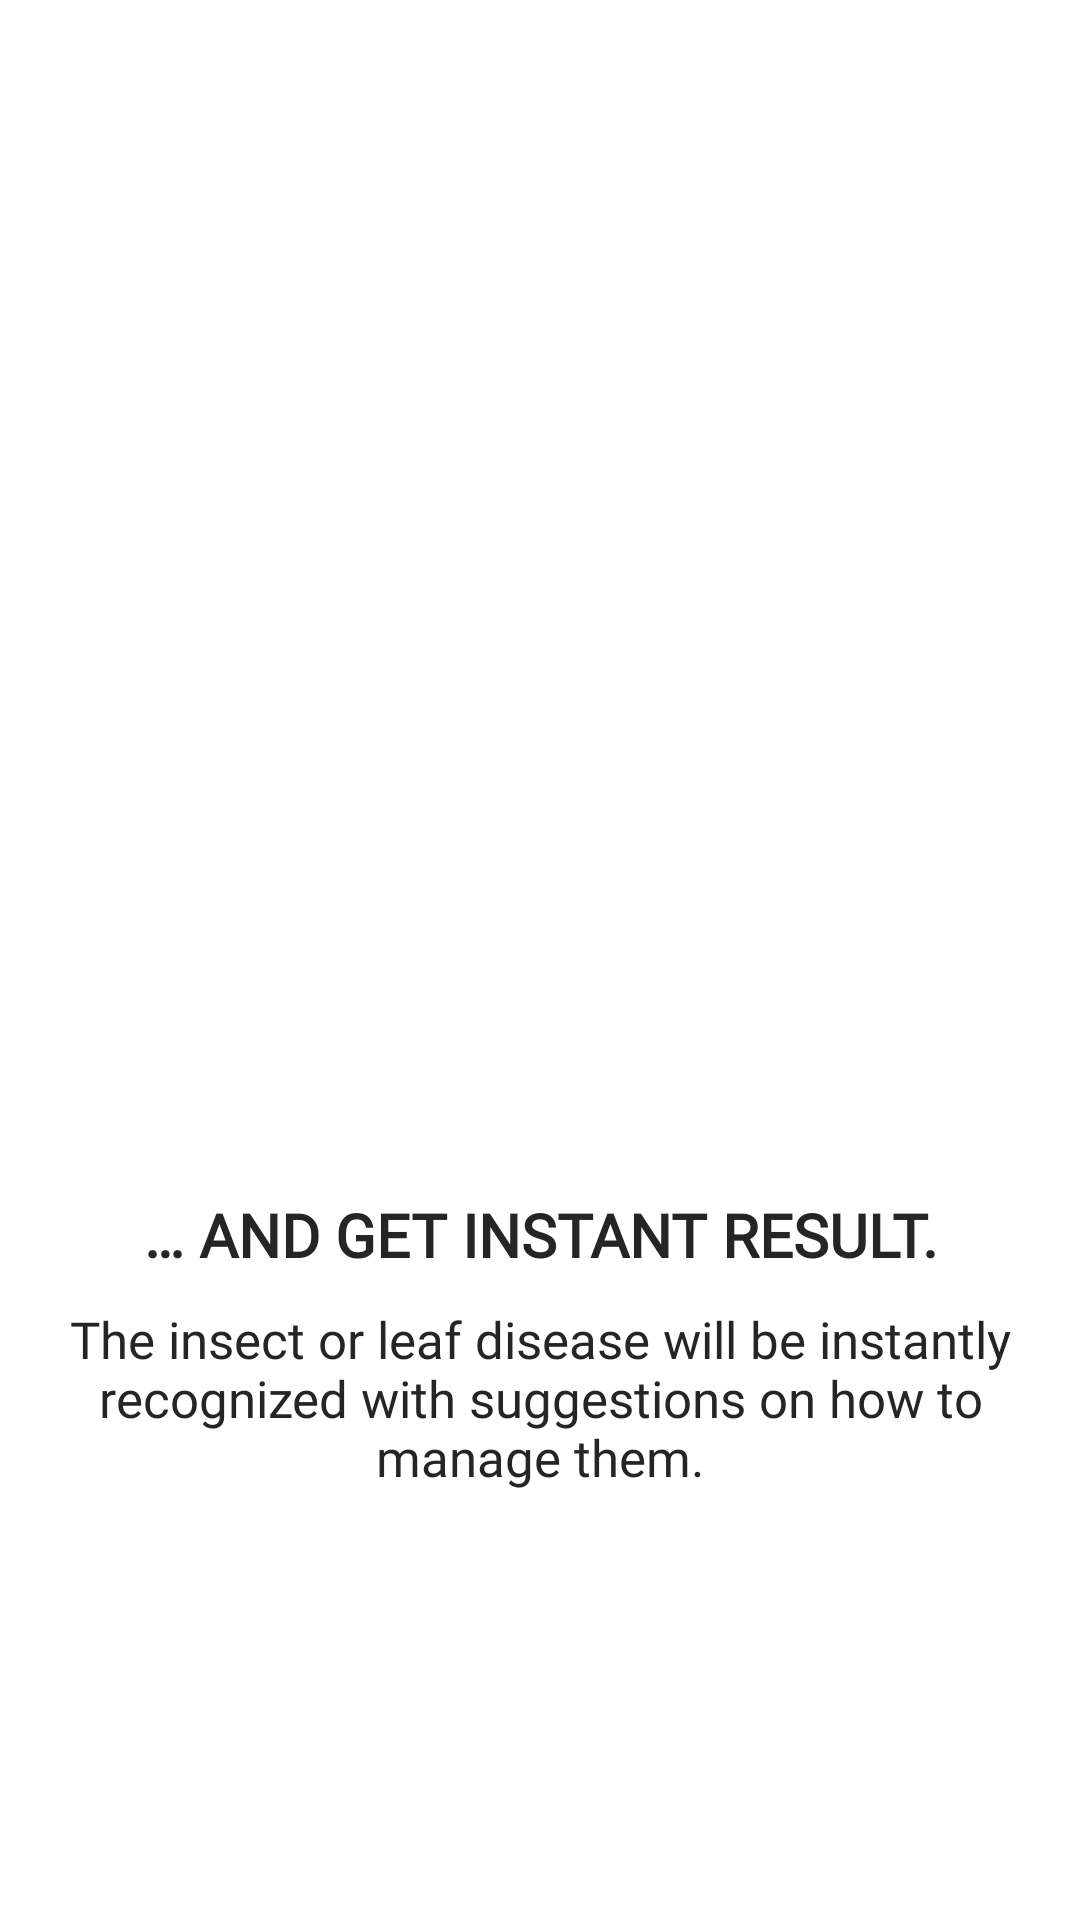

The Android layout XML behind this screen, and the referenced resources:
<!-- AndroidManifest.xml: application theme AppTheme -->
<!-- res/layout/layout_container.xml -->
<?xml version="1.0" encoding="utf-8"?>
<LinearLayout xmlns:android="http://schemas.android.com/apk/res/android"
    android:layout_width="match_parent"
    android:layout_height="match_parent"
    android:gravity="center"
    android:paddingBottom="60dp"
    android:orientation="vertical">

    <ImageView
        android:id="@+id/imageOnboarding"
        android:layout_width="300dp"
        android:layout_height="300dp"
        android:layout_marginTop="15dp"
        android:adjustViewBounds="true"
        android:contentDescription="@string/app_name" />

    <TextView
        android:fontFamily="@font/montserrat_medium"
        android:id="@+id/textTitle"
        android:textColor="@color/text_black"
        android:text="@string/title_instant_result"
        android:layout_width="match_parent"
        android:layout_height="wrap_content"
        android:gravity="center"
        android:layout_marginHorizontal="20dp"
        android:textAllCaps="true"
        android:textSize="20sp"
        android:textStyle="bold" />

    <TextView
        android:textColor="@color/text_black"
        android:fontFamily="@font/roboto_regular"
        android:text="@string/cont_instant_result"
        android:layout_marginHorizontal="20dp"
        android:id="@+id/textDescription"
        android:layout_width="match_parent"
        android:layout_height="wrap_content"
        android:layout_marginTop="10dp"
        android:gravity="center"
        android:textSize="17sp" />

</LinearLayout>
<!-- resources referenced by this layout -->
<resources>
  <color name="text_black">#252525</color>
  <string name="app_name">Corn Health AI</string>
  <string name="cont_instant_result" translatable="false">
         The insect or leaf disease will be instantly recognized with suggestions on how to manage them.
      </string>
  <string name="title_instant_result" translatable="false">
          … and get instant result.
      </string>
  <style name="AppTheme" parent="Theme.MaterialComponents.Light.NoActionBar">
          
          <item name="colorPrimary">@color/green_500</item>
          <item name="colorSecondary">@color/teal_200</item>
          <item name="colorOnPrimary">@color/white</item>
  
          <item name="android:statusBarColor" tools:targetApi="l">?attr/colorOnPrimary</item>
          <item name="android:windowLightStatusBar">true</item>
      </style>
  <color name="green_500">#4CAF50</color>
  <color name="teal_200">#FF03DAC5</color>
  <color name="white">#FFFFFFFF</color>
</resources>
